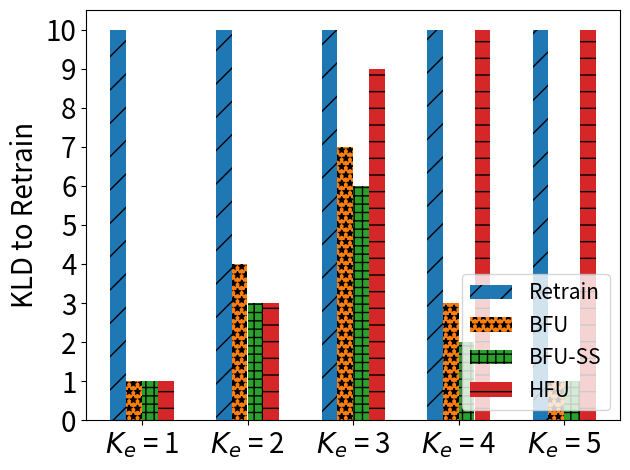

This chart was generated by the following Python code:
import matplotlib.pyplot as plt
import numpy as np

# [redacted]
labels = ['$K_e$ = 1', '$K_e$ = 2', '$K_e$ = 3', '$K_e$ = 4', '$K_e$ = 5']
unl_fr = [10, 10, 10, 10, 10]
unl_br = [1, 4, 7, 3, 1]
unl_self_r = [1, 3, 6, 2, 1]
unl_hess_r = [1,  3, 9, 10, 10]

x = np.arange(len(labels))  # the label locations
width = 0.6  # the width of the bars
# no_noise = np.around(no_noise,0)
# samping = np.around(samping,0)
# ldp = np.around(ldp,0)


plt.subplots()
plt.bar(x - width / 2 + width / 8, unl_fr, width=0.148, label='Retrain', hatch='/')
plt.bar(x - width / 8, unl_br, width=0.148, label='BFU', hatch='**')
plt.bar(x + width / 8, unl_self_r, width=0.148, label='BFU-SS', hatch='++')
plt.bar(x + width / 2 - width / 8, unl_hess_r, width=0.148, label='HFU', hatch='-')
# Add some text for labels, title and custom x-axis tick labels, etc.
plt.ylabel('KLD to Retrain', fontsize=20)
# ax.set_title('Performance of Different Users n')
plt.xticks(x, labels, fontsize=20)
# ax.set_xticklabels(labels,fontsize=15)

my_y_ticks = np.arange(0, 11, 1)
plt.yticks(my_y_ticks, fontsize=20)
# ax.set_yticklabels(my_y_ticks,fontsize=15)

plt.legend(loc='lower right', fontsize=15)

# ax.bar_label(rects1, padding=1)
# ax.bar_label(rects2, padding=3)
# ax.bar_label(rects3, padding=3)

plt.tight_layout()

plt.rcParams['figure.figsize'] = (2.0, 1)
plt.rcParams['image.interpolation'] = 'nearest'
plt.rcParams['figure.subplot.left'] = 0.11
plt.rcParams['figure.subplot.bottom'] = 0.08
plt.rcParams['figure.subplot.right'] = 0.977
plt.rcParams['figure.subplot.top'] = 0.969
plt.savefig('mnist_rt_ke_bar.png', dpi=400)
plt.show()
